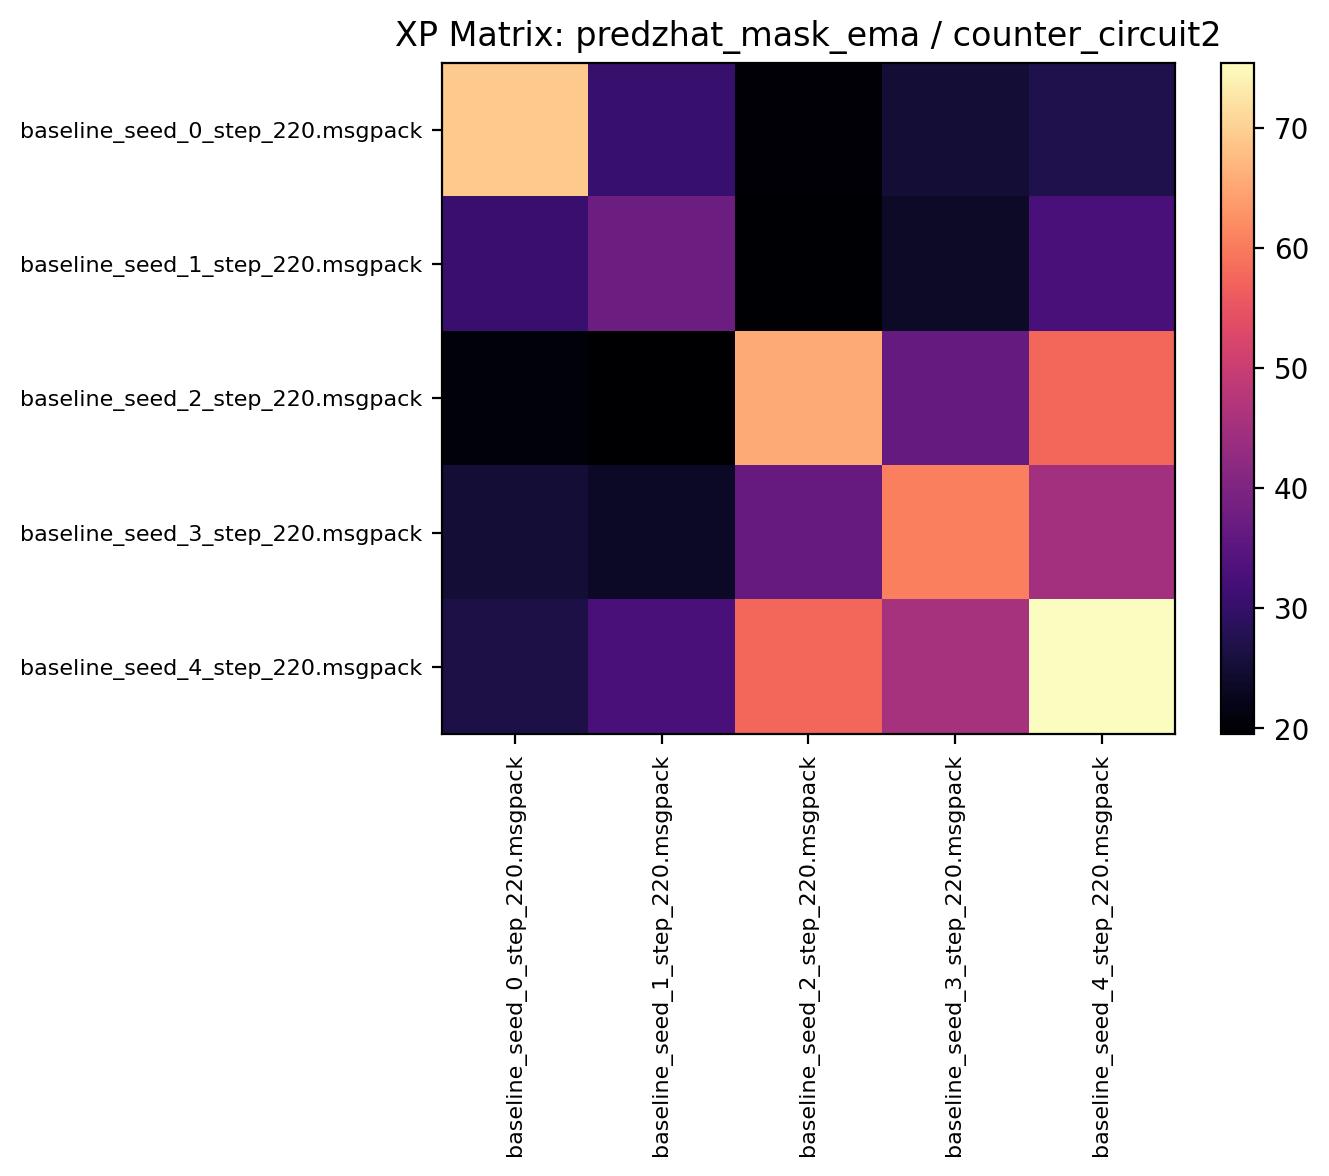

Source data for this figure (header and first rows):
69.307808, 30.250000, 20.235937, 25.049999, 26.992188
30.5, 37.51, 19.91, 23.89, 32.75
20.58, 19.52, 65.44, 36.41, 57.58
25.11, 23.57, 36.65, 60.55, 45.02
26.65, 32.62, 57.54, 45.3, 75.44
